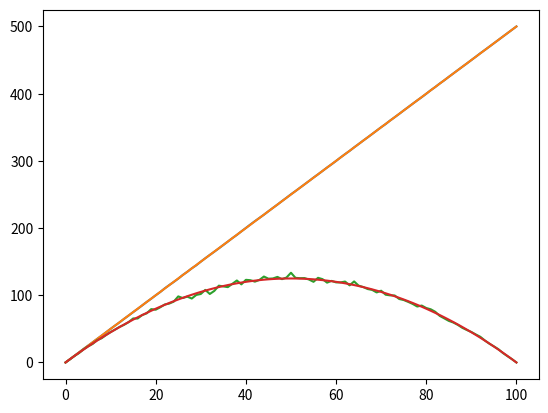

Python code for this plot:
import numpy as np
import matplotlib.pyplot as mpl

def binomial(n, m, pp):
    sample = np.random.choice([1, 0], p=[pp, 1 - pp], size=(n * m))
    sample_matrix = sample.reshape(n, m)
    success_numbers = np.sum(sample_matrix, axis=0)
    return success_numbers

def bin_practical_Exp():
    Exps = []
    for p in range(0, 101):
        success_numbers = binomial(500, 5000, p / 100)
        Exp = np.sum(success_numbers) / 5000
        Exps.append(Exp)
    mpl.plot(np.array(range(0, 101)), np.array(Exps))

def bin_practical_Var():
    Vars = []
    for p in range(0, 101):
        success_numbers = binomial(500, 5000, p / 100)
        Var = np.var(success_numbers)
        Vars.append(Var)
    mpl.plot(np.array(range(0, 101)), np.array(Vars))
    
def bin_theoretical_Exp():
    n = 500
    Exps = []
    for p in range(0, 101):
        Exp = n * (p / 100)
        Exps.append(Exp)
    mpl.plot(np.array(range(0, 101)), np.array(Exps))
    
def bin_theoretical_Var():
    n = 500
    Vars = []
    for p in range (0, 101):
        Var = n * (p / 100) * (1 - (p / 100))    
        Vars.append(Var)
    mpl.plot(np.array(range(0, 101)), np.array(Vars))
    
bin_practical_Exp()
bin_theoretical_Exp()
mpl.show()
bin_practical_Var()
bin_theoretical_Var()
mpl.show()